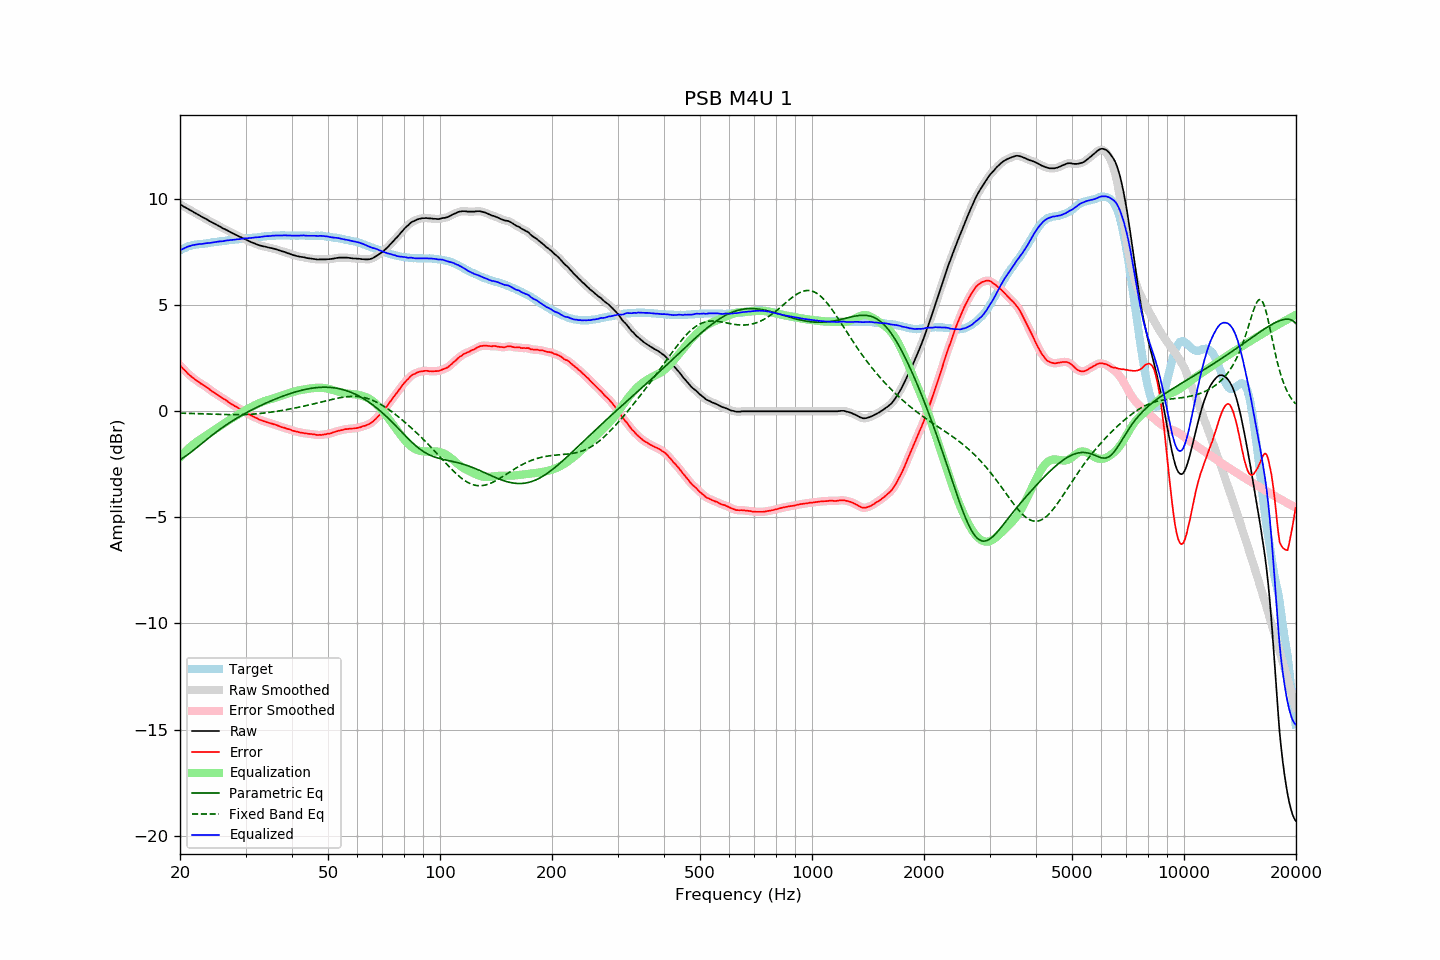

The table this chart was drawn from, first rows:
frequency, raw, error, smoothed, error_smoothed, equalization, parametric_eq, fixed_band_eq, equalized_raw, equalized_smoothed, target
20.00, 9.75, 2.17, 9.75, 2.17, -2.17, -2.28, -0.09, 7.58, 7.58, 7.58
20.20, 9.71, 2.09, 9.71, 2.09, -2.08, -2.24, -0.09, 7.63, 7.62, 7.62
20.40, 9.66, 2.00, 9.66, 2.00, -2.00, -2.19, -0.09, 7.66, 7.66, 7.66
20.61, 9.62, 1.93, 9.62, 1.93, -1.92, -2.14, -0.09, 7.70, 7.70, 7.69
20.81, 9.58, 1.85, 9.58, 1.85, -1.85, -2.09, -0.10, 7.73, 7.73, 7.73
21.02, 9.54, 1.77, 9.54, 1.77, -1.78, -2.03, -0.10, 7.76, 7.76, 7.77
21.23, 9.49, 1.70, 9.49, 1.70, -1.71, -1.98, -0.10, 7.78, 7.79, 7.79
21.44, 9.45, 1.64, 9.45, 1.64, -1.64, -1.92, -0.10, 7.81, 7.81, 7.81
21.66, 9.41, 1.58, 9.41, 1.58, -1.58, -1.86, -0.11, 7.83, 7.83, 7.83
21.87, 9.36, 1.52, 9.36, 1.52, -1.52, -1.80, -0.11, 7.84, 7.84, 7.84
22.09, 9.32, 1.46, 9.32, 1.46, -1.46, -1.74, -0.11, 7.86, 7.86, 7.86
22.31, 9.28, 1.41, 9.28, 1.41, -1.41, -1.68, -0.11, 7.87, 7.87, 7.87
22.54, 9.24, 1.36, 9.24, 1.36, -1.36, -1.61, -0.11, 7.88, 7.88, 7.88
22.76, 9.19, 1.30, 9.19, 1.31, -1.31, -1.55, -0.12, 7.88, 7.88, 7.89
22.99, 9.15, 1.26, 9.15, 1.26, -1.26, -1.49, -0.12, 7.89, 7.89, 7.89
23.22, 9.11, 1.21, 9.11, 1.21, -1.21, -1.43, -0.12, 7.90, 7.90, 7.90
23.45, 9.07, 1.16, 9.07, 1.16, -1.16, -1.37, -0.13, 7.91, 7.91, 7.91
23.69, 9.03, 1.11, 9.03, 1.11, -1.10, -1.31, -0.13, 7.93, 7.92, 7.92
23.92, 8.98, 1.05, 8.98, 1.05, -1.05, -1.25, -0.13, 7.93, 7.93, 7.93
24.16, 8.94, 0.99, 8.94, 0.99, -1.00, -1.19, -0.13, 7.94, 7.94, 7.95
24.40, 8.90, 0.93, 8.90, 0.94, -0.95, -1.13, -0.14, 7.95, 7.95, 7.97
24.65, 8.86, 0.90, 8.86, 0.89, -0.89, -1.07, -0.14, 7.97, 7.97, 7.97
24.89, 8.82, 0.84, 8.82, 0.84, -0.84, -1.01, -0.14, 7.98, 7.98, 7.97
25.14, 8.78, 0.80, 8.78, 0.80, -0.79, -0.95, -0.14, 7.99, 7.99, 7.98
25.39, 8.74, 0.75, 8.74, 0.74, -0.74, -0.90, -0.15, 8.00, 8.00, 7.99
25.65, 8.70, 0.69, 8.70, 0.69, -0.69, -0.84, -0.15, 8.01, 8.00, 8.01
25.91, 8.65, 0.64, 8.65, 0.64, -0.64, -0.79, -0.15, 8.01, 8.01, 8.01
26.16, 8.61, 0.59, 8.61, 0.59, -0.59, -0.73, -0.15, 8.02, 8.02, 8.02
26.43, 8.58, 0.55, 8.58, 0.54, -0.54, -0.68, -0.15, 8.04, 8.03, 8.03
26.69, 8.54, 0.50, 8.54, 0.50, -0.49, -0.63, -0.16, 8.05, 8.05, 8.04
26.96, 8.50, 0.44, 8.50, 0.44, -0.44, -0.58, -0.16, 8.06, 8.06, 8.06
27.23, 8.46, 0.39, 8.46, 0.39, -0.39, -0.53, -0.16, 8.07, 8.07, 8.07
27.50, 8.42, 0.34, 8.42, 0.34, -0.35, -0.48, -0.16, 8.07, 8.07, 8.08
27.77, 8.38, 0.30, 8.38, 0.30, -0.30, -0.43, -0.16, 8.08, 8.08, 8.08
28.05, 8.34, 0.24, 8.34, 0.25, -0.25, -0.39, -0.16, 8.09, 8.09, 8.10
28.33, 8.31, 0.21, 8.31, 0.21, -0.21, -0.34, -0.16, 8.10, 8.10, 8.10
28.62, 8.27, 0.17, 8.27, 0.17, -0.16, -0.30, -0.16, 8.11, 8.11, 8.11
28.90, 8.23, 0.12, 8.23, 0.12, -0.12, -0.25, -0.16, 8.11, 8.12, 8.11
29.19, 8.20, 0.09, 8.20, 0.07, -0.07, -0.21, -0.16, 8.13, 8.12, 8.11
29.48, 8.16, 0.02, 8.16, 0.03, -0.03, -0.16, -0.16, 8.13, 8.13, 8.14
29.78, 8.13, -0.01, 8.13, -0.01, 0.02, -0.12, -0.15, 8.15, 8.14, 8.14
30.08, 8.09, -0.06, 8.09, -0.06, 0.06, -0.08, -0.15, 8.15, 8.15, 8.15
30.38, 8.05, -0.10, 8.05, -0.10, 0.10, -0.04, -0.15, 8.15, 8.16, 8.15
30.68, 8.02, -0.15, 8.02, -0.15, 0.14, 0.00, -0.14, 8.16, 8.16, 8.17
30.99, 7.98, -0.19, 7.98, -0.19, 0.19, 0.04, -0.14, 8.17, 8.17, 8.17
31.30, 7.95, -0.23, 7.95, -0.23, 0.23, 0.08, -0.14, 8.18, 8.18, 8.18
31.61, 7.92, -0.27, 7.92, -0.26, 0.27, 0.12, -0.13, 8.19, 8.19, 8.19
31.93, 7.89, -0.30, 7.89, -0.30, 0.30, 0.16, -0.12, 8.19, 8.19, 8.19
32.24, 7.86, -0.33, 7.86, -0.34, 0.34, 0.19, -0.12, 8.20, 8.20, 8.19
32.57, 7.83, -0.38, 7.83, -0.38, 0.37, 0.23, -0.11, 8.20, 8.21, 8.21
32.89, 7.81, -0.41, 7.81, -0.41, 0.41, 0.27, -0.10, 8.22, 8.21, 8.22
33.22, 7.79, -0.44, 7.79, -0.44, 0.44, 0.30, -0.10, 8.23, 8.23, 8.23
33.55, 7.77, -0.47, 7.77, -0.46, 0.46, 0.34, -0.09, 8.23, 8.24, 8.24
33.89, 7.76, -0.48, 7.76, -0.49, 0.49, 0.37, -0.08, 8.25, 8.25, 8.24
34.23, 7.74, -0.51, 7.74, -0.51, 0.51, 0.40, -0.07, 8.25, 8.25, 8.25
34.57, 7.72, -0.54, 7.72, -0.54, 0.54, 0.44, -0.06, 8.26, 8.26, 8.26
34.92, 7.70, -0.56, 7.70, -0.56, 0.56, 0.47, -0.05, 8.26, 8.26, 8.26
35.27, 7.69, -0.58, 7.69, -0.58, 0.58, 0.50, -0.04, 8.27, 8.27, 8.27
35.62, 7.67, -0.61, 7.67, -0.60, 0.61, 0.54, -0.03, 8.28, 8.28, 8.28
35.97, 7.65, -0.62, 7.65, -0.63, 0.63, 0.57, -0.02, 8.28, 8.28, 8.27
... 635 more rows
